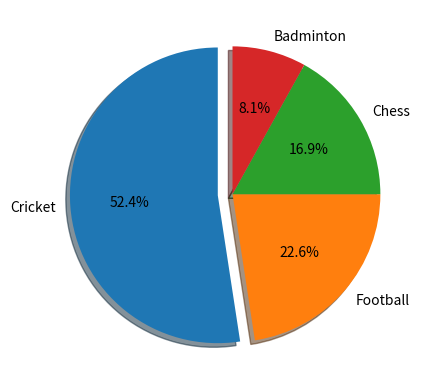

Write the Python code that produced this figure.
import matplotlib.pyplot as mb
import numpy as np
games=np.array(["Cricket", "Football", "Chess", "Badminton"])
players=np.array([65, 28, 21, 10])

#autopct = Auto Percentage 
#explode function will move the protion from the pie according to the value for better understanding.
#shadow will add shadow to each slice 
#startangle will move the angle of the pie according to the inputed degree value. 


mb.pie(players, labels=games,
       autopct="%1.1f%%",
       explode=[0.1, 0, 0, 0 ],
       shadow=True,
       startangle=90)

mb.show()
